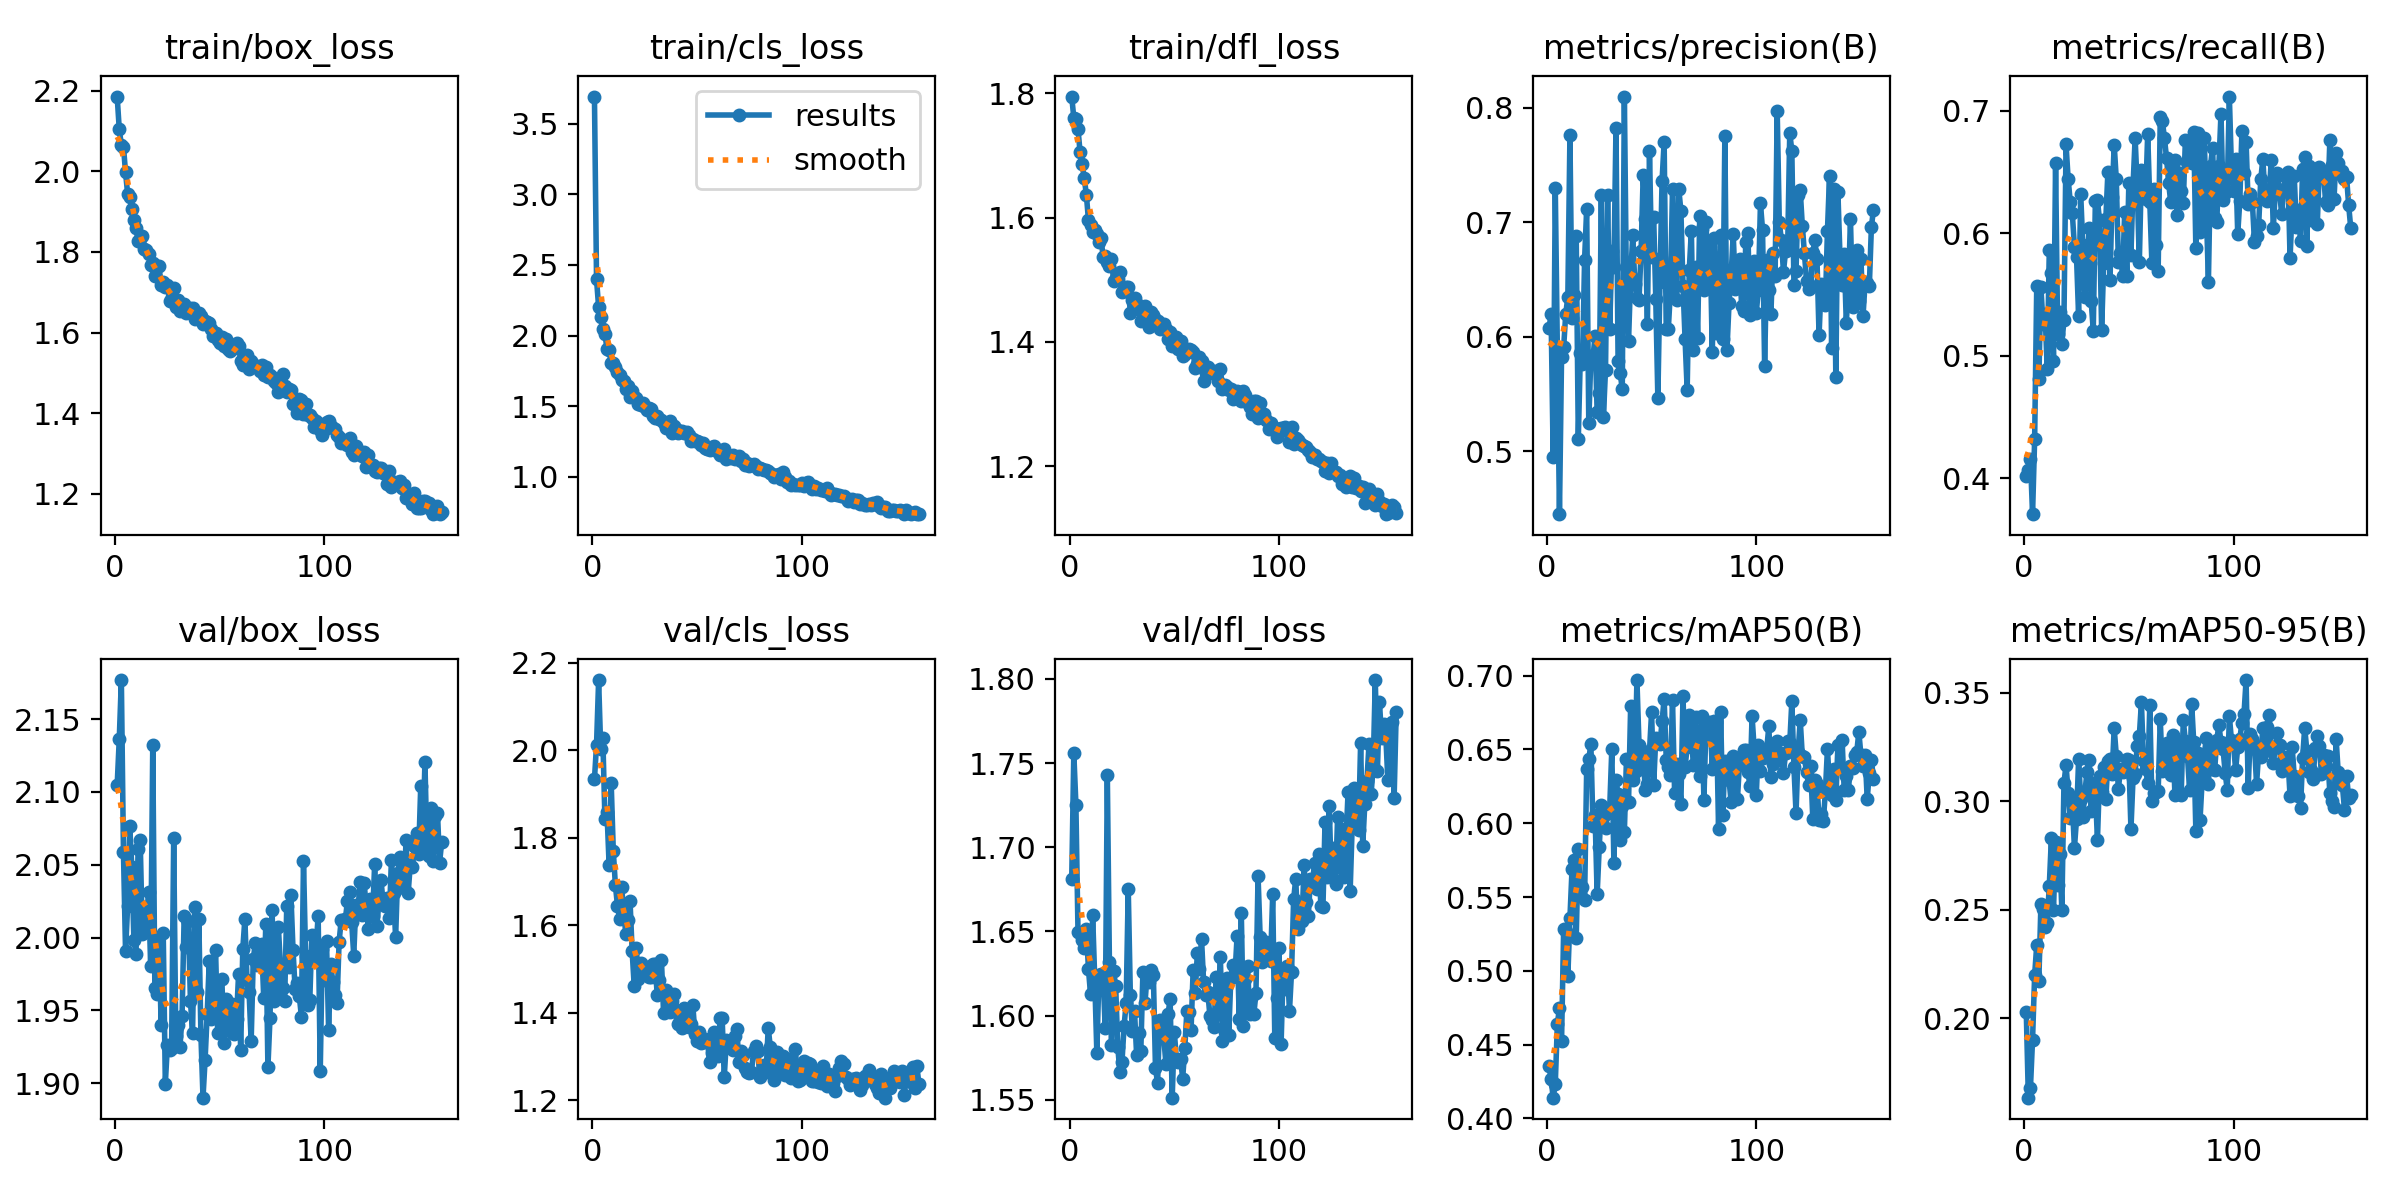

Values plotted in this chart, from the file beside it:
epoch, train/box_loss, train/cls_loss, train/dfl_loss, metrics/precision(B), metrics/recall(B), metrics/mAP50(B), metrics/mAP50-95(B), val/box_loss, val/cls_loss, val/dfl_loss, lr/pg0, lr/pg1, lr/pg2
1, 2.186, 3.692, 1.795, 0.6076, 0.402, 0.4358, 0.2029, 2.105, 1.934, 1.681, 0.0002375, 0.0002375, 0.0002375
2, 2.104, 2.398, 1.76, 0.6196, 0.4069, 0.4267, 0.1635, 2.136, 2.013, 1.756, 0.0004739, 0.0004739, 0.0004739
3, 2.065, 2.2, 1.758, 0.4949, 0.4154, 0.414, 0.1681, 2.177, 2.161, 1.725, 0.0007088, 0.0007088, 0.0007088
4, 2.061, 2.128, 1.742, 0.7303, 0.3706, 0.4235, 0.1902, 2.059, 2.003, 1.65, 0.0007069, 0.0007069, 0.0007069
5, 1.998, 2.049, 1.705, 0.5882, 0.4318, 0.464, 0.2199, 1.99, 2.029, 1.649, 0.0007069, 0.0007069, 0.0007069
6, 1.944, 2.012, 1.686, 0.4452, 0.5568, 0.4748, 0.2338, 2.022, 1.844, 1.645, 0.0007046, 0.0007046, 0.0007046
7, 1.937, 1.905, 1.663, 0.5829, 0.4807, 0.4525, 0.217, 2.076, 1.859, 1.64, 0.0007022, 0.0007022, 0.0007022
8, 1.906, 1.894, 1.637, 0.5909, 0.5559, 0.5281, 0.2526, 2.048, 1.739, 1.651, 0.0006999, 0.0006999, 0.0006999
9, 1.88, 1.806, 1.596, 0.6203, 0.5257, 0.5271, 0.2503, 1.998, 1.925, 1.627, 0.0006975, 0.0006975, 0.0006975
10, 1.86, 1.804, 1.588, 0.6346, 0.5344, 0.4962, 0.2421, 1.989, 1.771, 1.613, 0.0006951, 0.0006951, 0.0006951
11, 1.827, 1.774, 1.577, 0.7759, 0.4893, 0.5358, 0.244, 2.061, 1.692, 1.66, 0.0006928, 0.0006928, 0.0006928
12, 1.832, 1.741, 1.58, 0.6168, 0.5867, 0.5687, 0.2611, 2.067, 1.645, 1.621, 0.0006904, 0.0006904, 0.0006904
13, 1.839, 1.718, 1.574, 0.6367, 0.5674, 0.5748, 0.2831, 2.002, 1.615, 1.578, 0.0006881, 0.0006881, 0.0006881
14, 1.806, 1.684, 1.561, 0.6879, 0.4955, 0.5223, 0.2497, 2.009, 1.689, 1.624, 0.0006857, 0.0006857, 0.0006857
15, 1.805, 1.676, 1.567, 0.511, 0.6574, 0.5825, 0.2812, 2.014, 1.627, 1.625, 0.0006834, 0.0006834, 0.0006834
16, 1.795, 1.619, 1.536, 0.5863, 0.5175, 0.5519, 0.2613, 2.031, 1.581, 1.623, 0.000681, 0.000681, 0.000681
17, 1.767, 1.641, 1.539, 0.5766, 0.5362, 0.5565, 0.2755, 1.98, 1.612, 1.592, 0.0006787, 0.0006787, 0.0006787
18, 1.772, 1.565, 1.528, 0.6675, 0.51, 0.5482, 0.2497, 2.132, 1.656, 1.743, 0.0006763, 0.0006763, 0.0006763
19, 1.739, 1.609, 1.522, 0.7118, 0.5292, 0.637, 0.3084, 1.965, 1.542, 1.632, 0.0006739, 0.0006739, 0.0006739
20, 1.766, 1.562, 1.533, 0.525, 0.6726, 0.6432, 0.3166, 1.962, 1.461, 1.583, 0.0006716, 0.0006716, 0.0006716
21, 1.764, 1.559, 1.499, 0.5831, 0.6444, 0.6536, 0.3038, 2, 1.549, 1.627, 0.0006692, 0.0006692, 0.0006692
22, 1.718, 1.512, 1.504, 0.5823, 0.626, 0.5984, 0.292, 1.94, 1.478, 1.617, 0.0006669, 0.0006669, 0.0006669
23, 1.726, 1.511, 1.501, 0.6006, 0.6163, 0.6058, 0.2996, 2.003, 1.513, 1.581, 0.0006645, 0.0006645, 0.0006645
24, 1.713, 1.52, 1.512, 0.5341, 0.5889, 0.5517, 0.2783, 1.9, 1.496, 1.567, 0.0006622, 0.0006622, 0.0006622
25, 1.718, 1.495, 1.48, 0.5513, 0.581, 0.5838, 0.2918, 1.926, 1.492, 1.572, 0.0006598, 0.0006598, 0.0006598
26, 1.678, 1.469, 1.483, 0.7237, 0.5325, 0.6122, 0.3192, 1.923, 1.506, 1.594, 0.0006574, 0.0006574, 0.0006574
27, 1.688, 1.486, 1.488, 0.5303, 0.6323, 0.6043, 0.3008, 1.924, 1.481, 1.607, 0.0006551, 0.0006551, 0.0006551
28, 1.711, 1.477, 1.488, 0.5715, 0.5906, 0.597, 0.2928, 2.068, 1.482, 1.675, 0.0006527, 0.0006527, 0.0006527
29, 1.664, 1.428, 1.447, 0.7242, 0.5483, 0.607, 0.3039, 1.933, 1.512, 1.612, 0.0006504, 0.0006504, 0.0006504
30, 1.681, 1.415, 1.467, 0.6073, 0.5713, 0.6104, 0.3135, 1.94, 1.511, 1.591, 0.000648, 0.000648, 0.000648
31, 1.653, 1.427, 1.47, 0.6746, 0.604, 0.65, 0.3191, 1.925, 1.44, 1.603, 0.0006457, 0.0006457, 0.0006457
32, 1.664, 1.411, 1.461, 0.6607, 0.5447, 0.5731, 0.2954, 1.946, 1.475, 1.577, 0.0006433, 0.0006433, 0.0006433
33, 1.67, 1.401, 1.454, 0.7827, 0.5206, 0.6291, 0.3086, 2.015, 1.521, 1.59, 0.000641, 0.000641, 0.000641
34, 1.649, 1.383, 1.434, 0.579, 0.626, 0.6198, 0.3046, 1.994, 1.401, 1.579, 0.0006386, 0.0006386, 0.0006386
35, 1.659, 1.345, 1.444, 0.5686, 0.627, 0.5885, 0.2823, 2.011, 1.452, 1.626, 0.0006362, 0.0006362, 0.0006362
36, 1.66, 1.367, 1.458, 0.5542, 0.6105, 0.6116, 0.3116, 1.956, 1.426, 1.607, 0.0006339, 0.0006339, 0.0006339
37, 1.66, 1.395, 1.441, 0.8098, 0.5213, 0.594, 0.3044, 1.934, 1.403, 1.624, 0.0006315, 0.0006315, 0.0006315
38, 1.633, 1.307, 1.424, 0.6404, 0.576, 0.6435, 0.3157, 2.021, 1.428, 1.62, 0.0006292, 0.0006292, 0.0006292
39, 1.641, 1.357, 1.448, 0.5967, 0.6116, 0.6145, 0.3011, 1.963, 1.444, 1.627, 0.0006268, 0.0006268, 0.0006268
40, 1.648, 1.341, 1.444, 0.6529, 0.6504, 0.6793, 0.3183, 2.013, 1.407, 1.624, 0.0006245, 0.0006245, 0.0006245
41, 1.64, 1.311, 1.437, 0.6886, 0.5615, 0.6292, 0.3192, 1.933, 1.375, 1.569, 0.0006221, 0.0006221, 0.0006221
42, 1.622, 1.323, 1.434, 0.6464, 0.6296, 0.6346, 0.3127, 1.89, 1.388, 1.56, 0.0006197, 0.0006197, 0.0006197
43, 1.627, 1.325, 1.42, 0.6341, 0.6723, 0.697, 0.3336, 1.916, 1.366, 1.597, 0.0006174, 0.0006174, 0.0006174
44, 1.625, 1.307, 1.425, 0.6325, 0.6441, 0.6533, 0.321, 1.948, 1.41, 1.591, 0.000615, 0.000615, 0.000615
45, 1.625, 1.313, 1.429, 0.6754, 0.5767, 0.6365, 0.3057, 1.984, 1.405, 1.587, 0.0006127, 0.0006127, 0.0006127
46, 1.608, 1.299, 1.42, 0.7417, 0.5841, 0.6449, 0.3147, 1.944, 1.368, 1.571, 0.0006103, 0.0006103, 0.0006103
47, 1.592, 1.256, 1.404, 0.7026, 0.5654, 0.6228, 0.3134, 1.951, 1.374, 1.601, 0.000608, 0.000608, 0.000608
48, 1.598, 1.264, 1.415, 0.6111, 0.6171, 0.6263, 0.3139, 1.992, 1.417, 1.61, 0.0006056, 0.0006056, 0.0006056
49, 1.581, 1.256, 1.393, 0.7625, 0.565, 0.6488, 0.3194, 1.935, 1.351, 1.551, 0.0006033, 0.0006033, 0.0006033
50, 1.575, 1.254, 1.395, 0.6699, 0.6412, 0.6752, 0.3189, 1.953, 1.336, 1.591, 0.0006009, 0.0006009, 0.0006009
51, 1.589, 1.244, 1.408, 0.7046, 0.5827, 0.626, 0.2871, 1.972, 1.355, 1.574, 0.0005985, 0.0005985, 0.0005985
52, 1.568, 1.223, 1.389, 0.6335, 0.6387, 0.6578, 0.3106, 1.928, 1.332, 1.572, 0.0005962, 0.0005962, 0.0005962
53, 1.585, 1.239, 1.402, 0.5465, 0.6779, 0.6549, 0.3127, 1.958, 1.333, 1.575, 0.0005938, 0.0005938, 0.0005938
54, 1.56, 1.202, 1.378, 0.6478, 0.6375, 0.6535, 0.3253, 1.944, 1.341, 1.563, 0.0005915, 0.0005915, 0.0005915
55, 1.553, 1.197, 1.38, 0.736, 0.5763, 0.6691, 0.33, 1.936, 1.333, 1.581, 0.0005891, 0.0005891, 0.0005891
56, 1.558, 1.193, 1.387, 0.7703, 0.6515, 0.6844, 0.3455, 1.955, 1.289, 1.603, 0.0005868, 0.0005868, 0.0005868
57, 1.569, 1.209, 1.389, 0.6067, 0.6414, 0.6432, 0.3183, 1.934, 1.309, 1.602, 0.0005844, 0.0005844, 0.0005844
58, 1.574, 1.216, 1.387, 0.6069, 0.6277, 0.6378, 0.3149, 1.944, 1.357, 1.592, 0.000582, 0.000582, 0.000582
59, 1.567, 1.198, 1.384, 0.6405, 0.6815, 0.6324, 0.3085, 1.975, 1.331, 1.627, 0.0005797, 0.0005797, 0.0005797
60, 1.528, 1.175, 1.358, 0.7291, 0.6259, 0.6835, 0.3442, 1.923, 1.301, 1.613, 0.0005773, 0.0005773, 0.0005773
... 96 more rows
